Labelled photos from "data", an image-classification folder in fletcherd3/Antarctic-Snowstorm-Classification. The possible labels are: clear, storm.

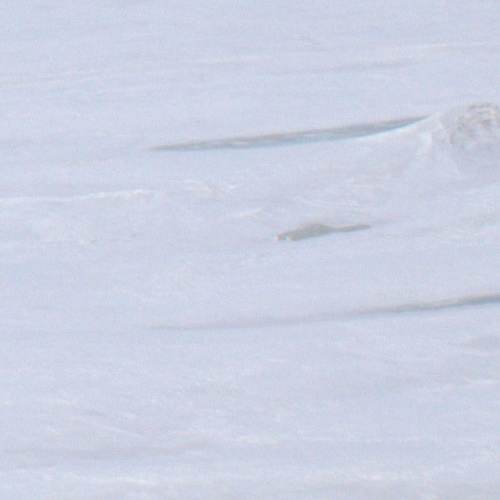
Label: clear

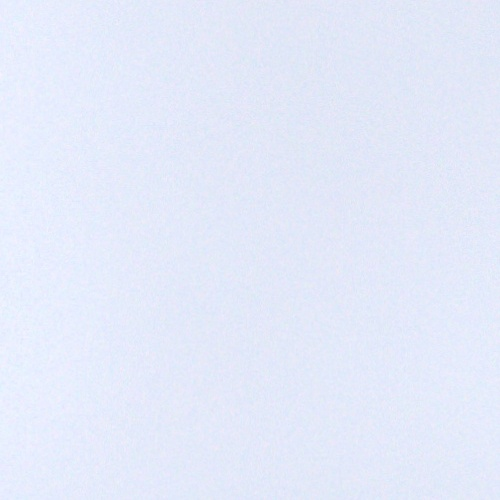
Label: storm

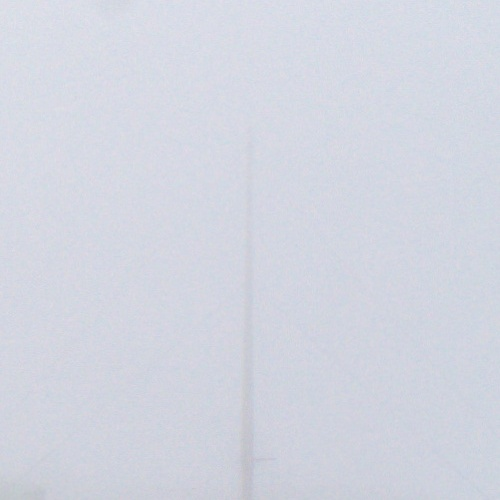
Label: storm

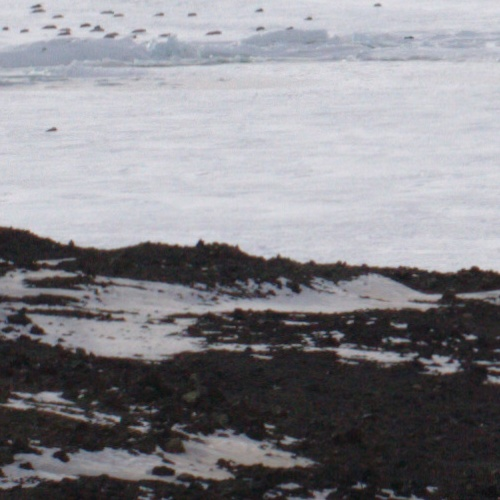
Label: clear

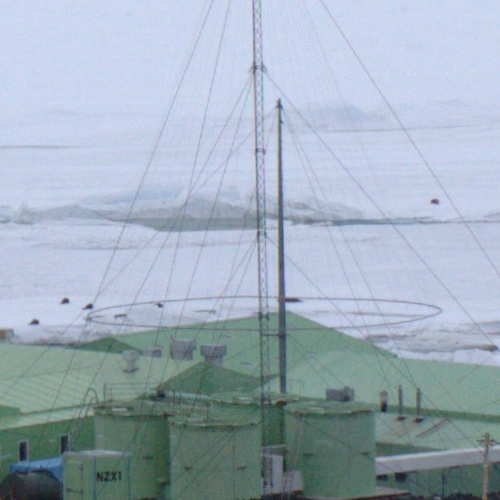
Label: clear

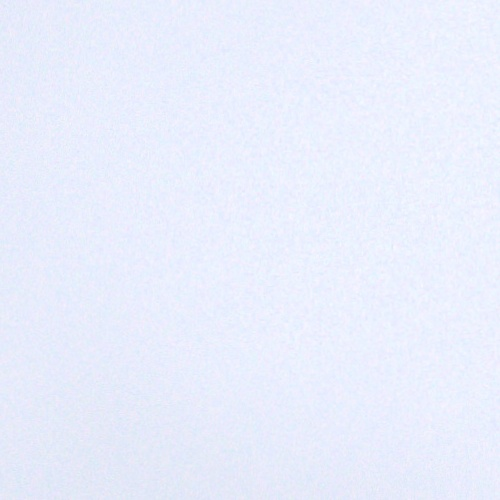
Label: storm
